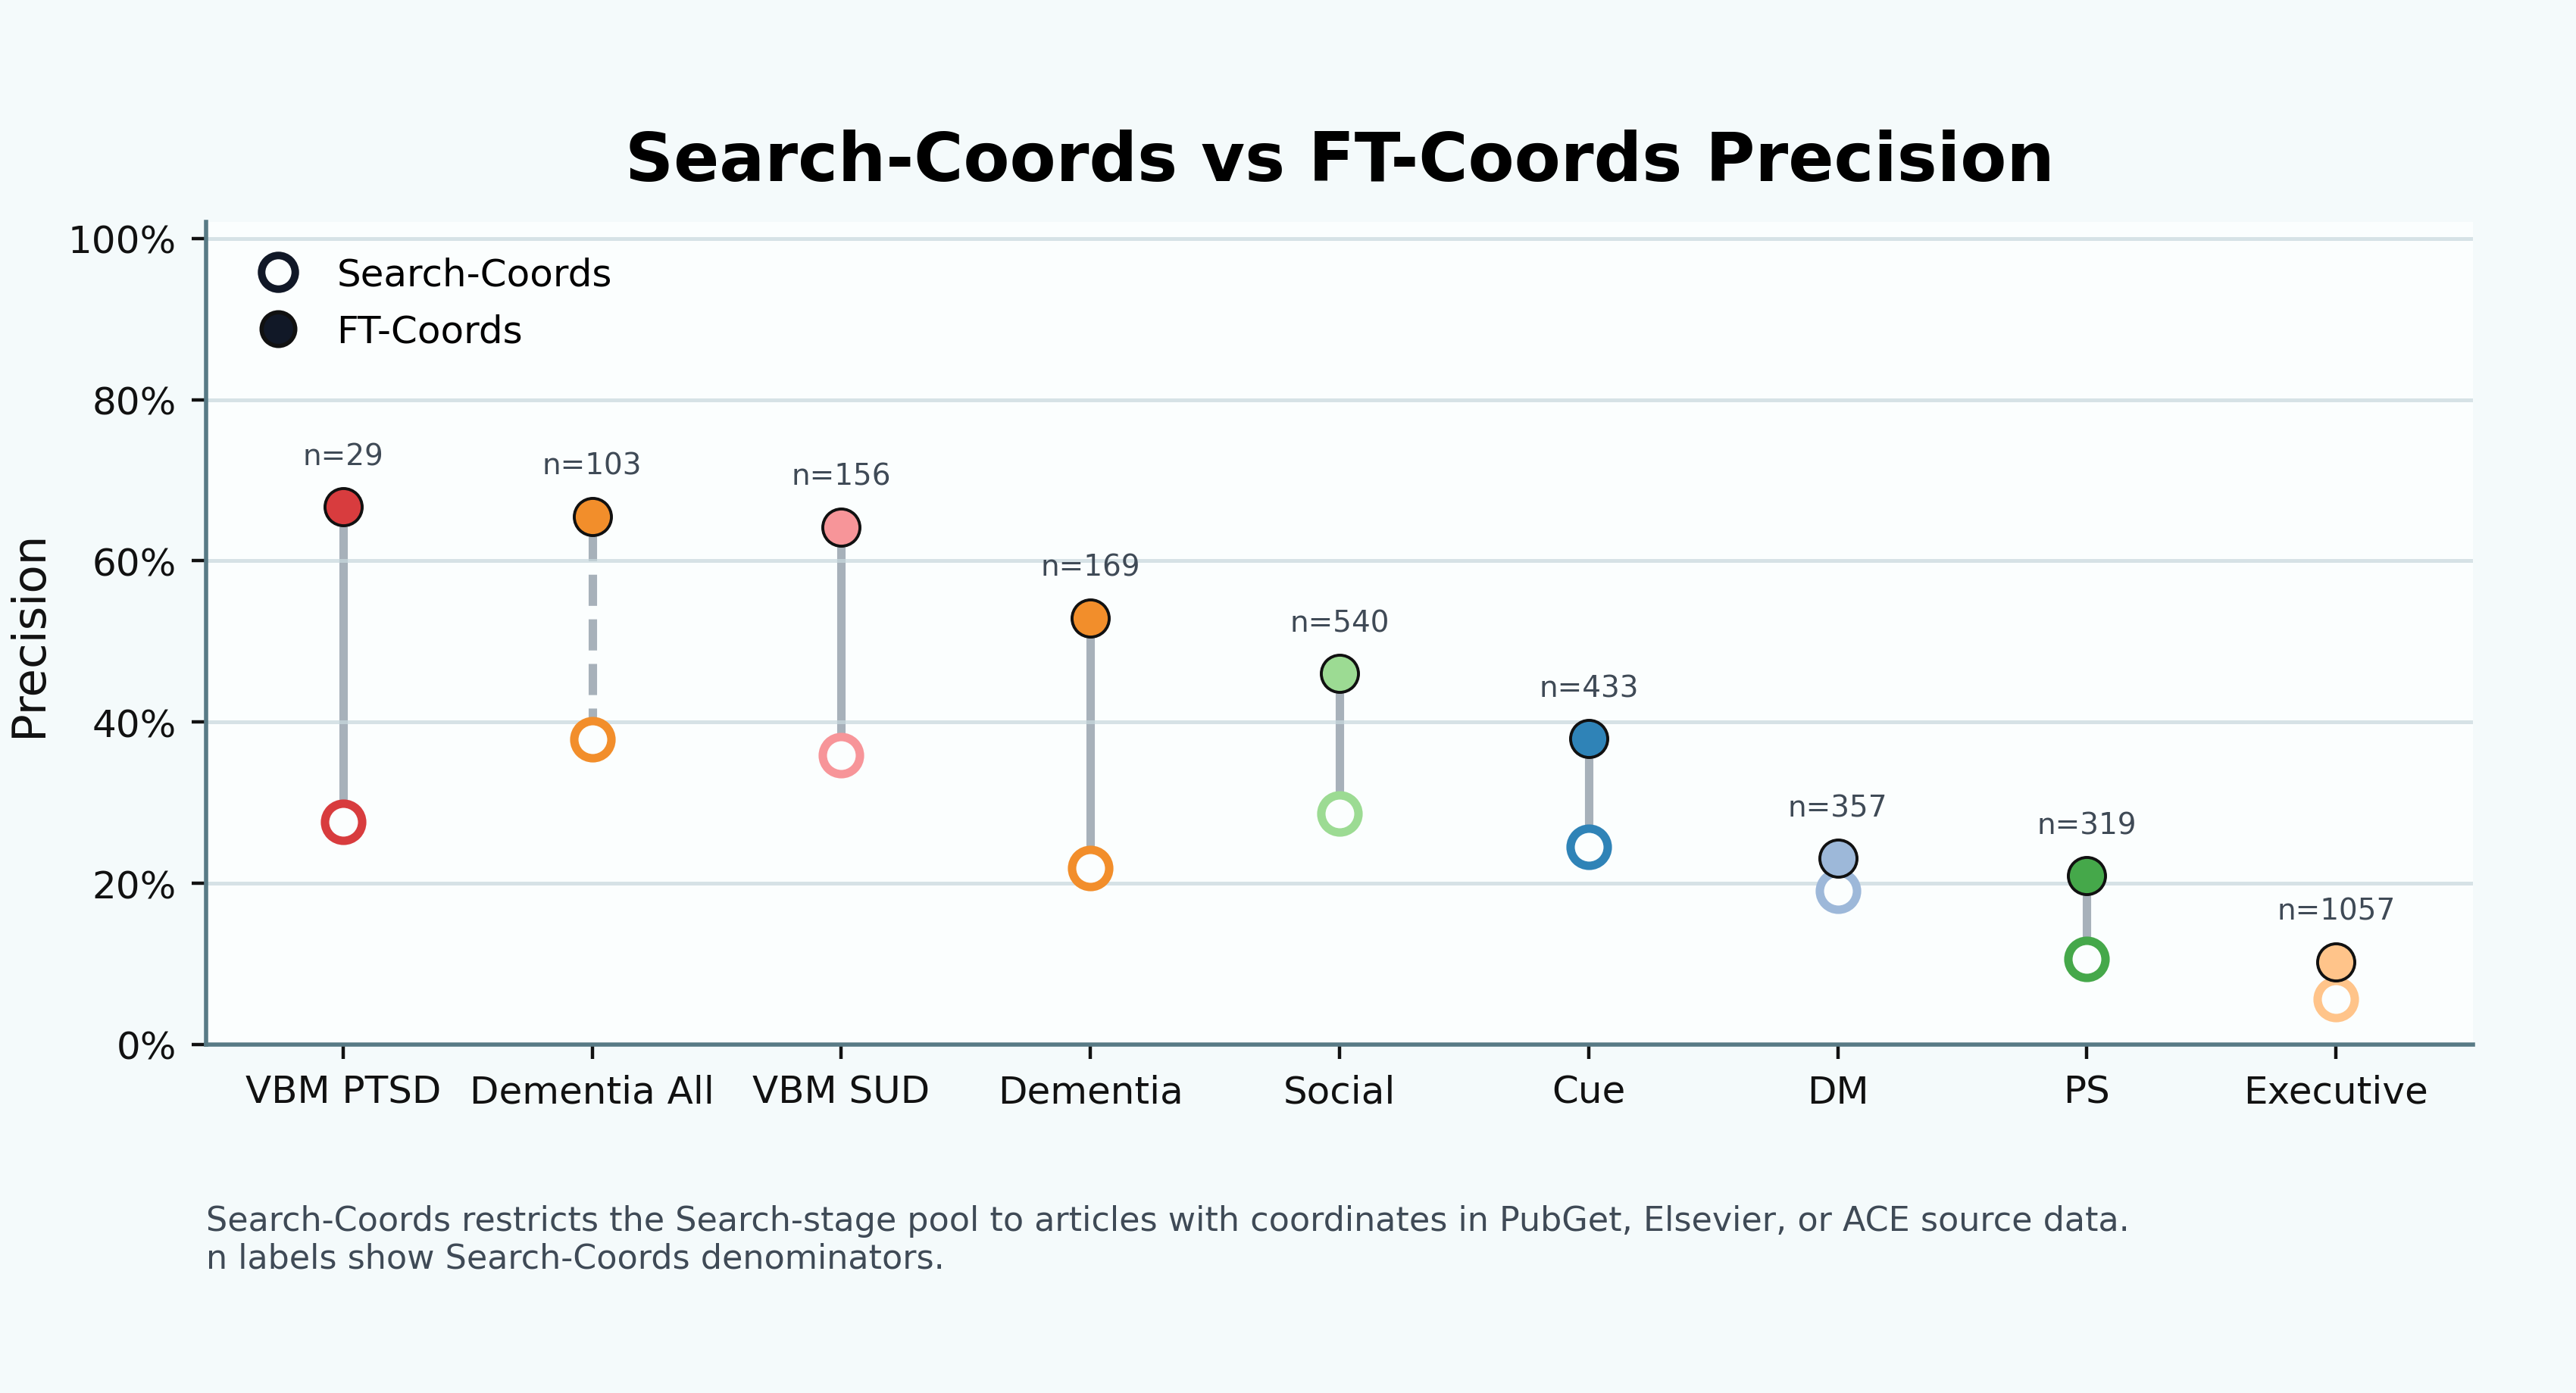

Data behind this chart, as committed beside it:
project_name, run_name, condition, n_search, n_manual, n_source_coords, n_search_coords, n_search_coords_true_positive, search_coords_precision, n_ft_coords, n_ft_coords_true_positive, ft_coords_precision, pubget_coord_pmids, elsevier_coord_pmids, ace_coord_pmids, other_coord_pmids
cue_reactivity, v5, cue_reactivity, 1174, 191, 2673, 433, 106, 0.2448, 274, 104, 0.3796, 77, 365, 2243, 0
decision_making, v2, decision_making, 769, 153, 2671, 357, 68, 0.1905, 286, 66, 0.2308, 76, 365, 2243, 0
dementia, v3, dementia, 2027, 73, 172, 169, 37, 0.2189, 68, 36, 0.5294, 59, 50, 63, 0
executive_function, v1, executive_function, 6447, 171, 2644, 1057, 60, 0.05676, 467, 48, 0.1028, 48, 365, 2243, 0
problem_solving, v1, problem_solving, 6927, 126, 330, 319, 34, 0.1066, 172, 36, 0.2093, 3, 327, 0, 0
social, v3-search-all_pmids-multi_analysis-ft, social, 1065, 238, 2673, 540, 155, 0.287, 328, 151, 0.4604, 77, 365, 2243, 0
vbm_of_ptsd, v1, vbm_of_ptsd, 73, 21, 2604, 29, 8, 0.2759, 12, 8, 0.6667, 8, 365, 2243, 0
vbm_of_substance_use, v2, vbm_of_substance_use, 647, 79, 2653, 156, 56, 0.359, 81, 52, 0.642, 57, 365, 2243, 0
dementia, v3-allstudies, dementia_allstudies, 536, 73, 138, 103, 39, 0.3786, 58, 38, 0.6552, 25, 50, 63, 0
